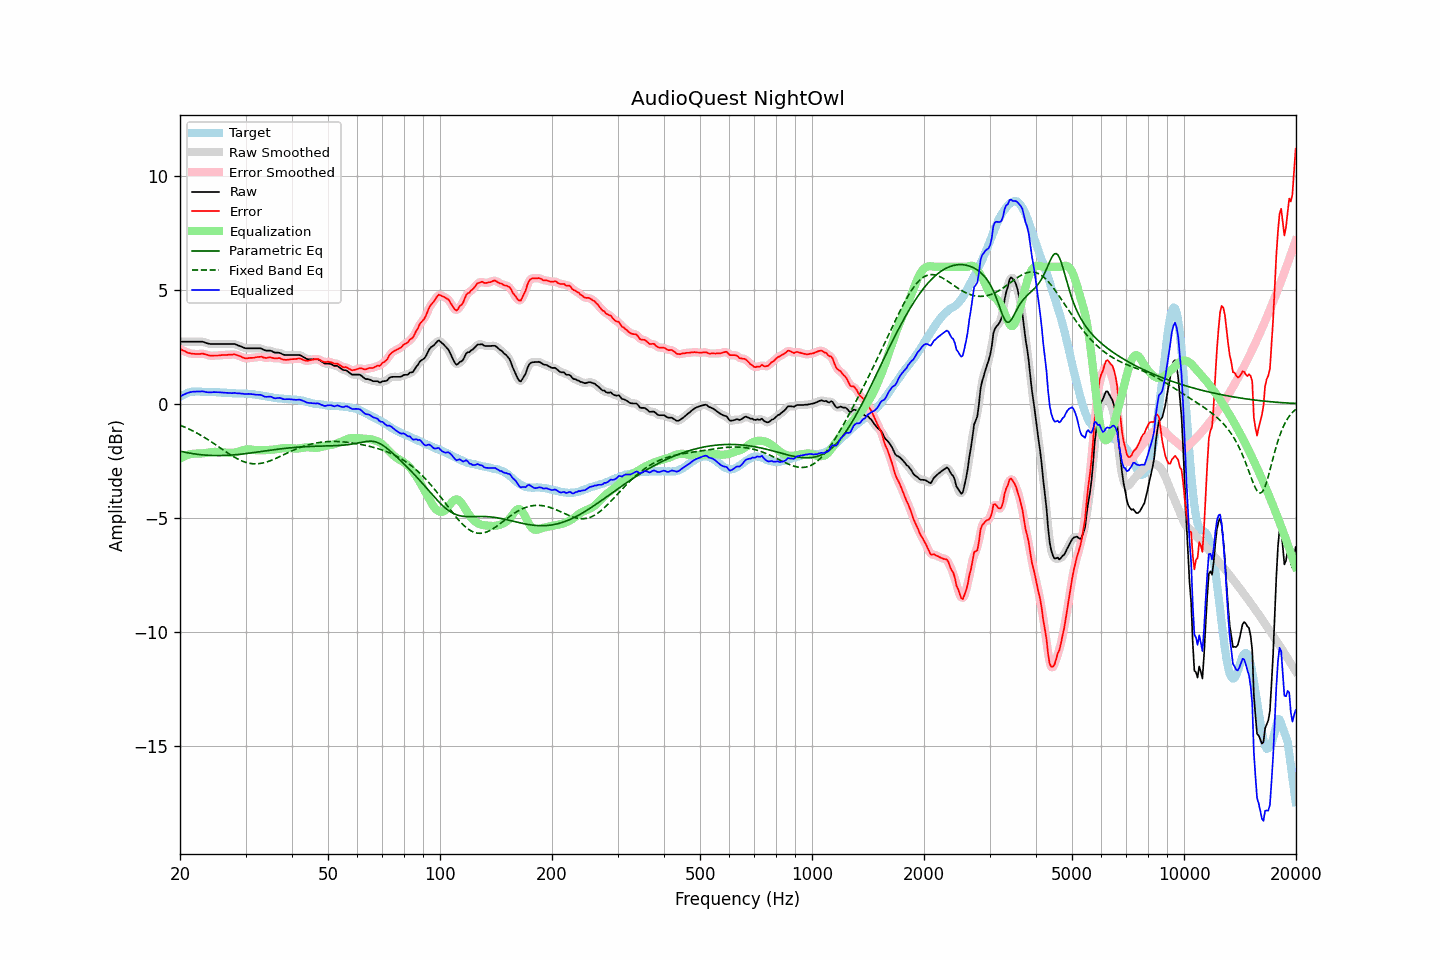

The table this chart was drawn from, first rows:
frequency, raw, error, smoothed, error_smoothed, equalization, parametric_eq, fixed_band_eq, equalized_raw, equalized_smoothed, target
20.00, 2.72, 2.41, 2.72, 2.41, -2.41, -2.08, -0.94, 0.31, 0.31, 0.31
20.20, 2.72, 2.37, 2.72, 2.37, -2.37, -2.09, -0.97, 0.35, 0.35, 0.35
20.40, 2.72, 2.33, 2.72, 2.33, -2.33, -2.11, -1.00, 0.39, 0.39, 0.39
20.61, 2.72, 2.31, 2.72, 2.30, -2.29, -2.12, -1.03, 0.42, 0.42, 0.41
20.81, 2.72, 2.27, 2.72, 2.27, -2.27, -2.14, -1.06, 0.45, 0.45, 0.45
21.02, 2.72, 2.23, 2.72, 2.24, -2.24, -2.15, -1.09, 0.48, 0.48, 0.49
21.23, 2.72, 2.22, 2.72, 2.21, -2.22, -2.16, -1.12, 0.50, 0.50, 0.50
21.44, 2.72, 2.20, 2.72, 2.20, -2.20, -2.18, -1.16, 0.52, 0.52, 0.52
21.66, 2.72, 2.19, 2.72, 2.19, -2.19, -2.19, -1.19, 0.53, 0.53, 0.53
21.87, 2.72, 2.19, 2.72, 2.18, -2.19, -2.20, -1.23, 0.53, 0.53, 0.53
22.09, 2.72, 2.18, 2.72, 2.18, -2.18, -2.21, -1.27, 0.53, 0.53, 0.54
22.31, 2.72, 2.18, 2.72, 2.18, -2.18, -2.22, -1.30, 0.53, 0.53, 0.54
22.54, 2.72, 2.18, 2.72, 2.18, -2.18, -2.23, -1.34, 0.53, 0.54, 0.54
22.76, 2.72, 2.19, 2.72, 2.19, -2.18, -2.23, -1.38, 0.54, 0.54, 0.53
22.99, 2.72, 2.20, 2.71, 2.19, -2.17, -2.24, -1.43, 0.54, 0.54, 0.52
23.22, 2.70, 2.18, 2.70, 2.18, -2.16, -2.25, -1.47, 0.53, 0.53, 0.52
23.45, 2.67, 2.16, 2.67, 2.16, -2.15, -2.25, -1.51, 0.51, 0.52, 0.51
23.69, 2.65, 2.14, 2.65, 2.14, -2.14, -2.26, -1.56, 0.51, 0.50, 0.51
23.92, 2.63, 2.12, 2.63, 2.12, -2.13, -2.26, -1.60, 0.50, 0.50, 0.51
24.16, 2.62, 2.10, 2.62, 2.11, -2.12, -2.27, -1.65, 0.50, 0.50, 0.52
24.40, 2.62, 2.10, 2.62, 2.10, -2.11, -2.27, -1.69, 0.51, 0.50, 0.52
24.65, 2.62, 2.11, 2.62, 2.11, -2.11, -2.27, -1.74, 0.51, 0.51, 0.51
24.89, 2.62, 2.11, 2.62, 2.11, -2.11, -2.27, -1.79, 0.51, 0.51, 0.51
25.14, 2.62, 2.11, 2.62, 2.11, -2.11, -2.27, -1.84, 0.51, 0.51, 0.51
25.39, 2.62, 2.11, 2.62, 2.12, -2.12, -2.27, -1.88, 0.50, 0.50, 0.50
25.65, 2.62, 2.12, 2.62, 2.12, -2.12, -2.27, -1.93, 0.50, 0.50, 0.49
25.91, 2.62, 2.13, 2.62, 2.13, -2.13, -2.27, -1.98, 0.49, 0.49, 0.48
26.16, 2.62, 2.14, 2.62, 2.13, -2.13, -2.27, -2.03, 0.49, 0.49, 0.48
26.43, 2.62, 2.14, 2.62, 2.14, -2.14, -2.27, -2.08, 0.48, 0.48, 0.48
26.69, 2.62, 2.14, 2.62, 2.14, -2.14, -2.26, -2.13, 0.47, 0.47, 0.48
26.96, 2.62, 2.15, 2.62, 2.14, -2.15, -2.26, -2.17, 0.47, 0.47, 0.47
27.23, 2.62, 2.15, 2.62, 2.15, -2.15, -2.25, -2.22, 0.46, 0.46, 0.47
27.50, 2.62, 2.15, 2.62, 2.15, -2.15, -2.25, -2.26, 0.46, 0.47, 0.47
27.77, 2.62, 2.16, 2.62, 2.16, -2.15, -2.24, -2.31, 0.47, 0.47, 0.46
28.05, 2.62, 2.16, 2.61, 2.15, -2.14, -2.24, -2.35, 0.48, 0.47, 0.46
28.33, 2.59, 2.14, 2.59, 2.14, -2.13, -2.23, -2.39, 0.46, 0.46, 0.45
28.62, 2.56, 2.11, 2.56, 2.12, -2.11, -2.22, -2.42, 0.45, 0.46, 0.45
28.90, 2.54, 2.09, 2.54, 2.09, -2.08, -2.22, -2.46, 0.45, 0.45, 0.45
29.19, 2.51, 2.06, 2.51, 2.06, -2.06, -2.21, -2.49, 0.45, 0.45, 0.44
29.48, 2.48, 2.02, 2.48, 2.03, -2.04, -2.20, -2.52, 0.44, 0.44, 0.45
29.78, 2.45, 2.01, 2.45, 2.00, -2.02, -2.19, -2.55, 0.43, 0.43, 0.44
30.08, 2.43, 1.98, 2.43, 1.99, -2.01, -2.18, -2.57, 0.42, 0.43, 0.45
30.38, 2.43, 2.00, 2.43, 1.99, -2.00, -2.18, -2.59, 0.43, 0.43, 0.43
30.68, 2.43, 2.00, 2.43, 2.00, -2.00, -2.17, -2.61, 0.43, 0.43, 0.43
30.99, 2.43, 2.01, 2.43, 2.01, -2.00, -2.16, -2.62, 0.43, 0.43, 0.42
31.30, 2.43, 2.01, 2.43, 2.01, -2.01, -2.15, -2.63, 0.42, 0.42, 0.42
31.61, 2.43, 2.01, 2.43, 2.02, -2.02, -2.14, -2.63, 0.41, 0.41, 0.42
31.93, 2.43, 2.03, 2.43, 2.03, -2.03, -2.13, -2.63, 0.40, 0.40, 0.40
32.24, 2.43, 2.04, 2.43, 2.04, -2.04, -2.12, -2.63, 0.39, 0.39, 0.38
32.57, 2.43, 2.05, 2.43, 2.05, -2.04, -2.11, -2.63, 0.39, 0.39, 0.38
32.89, 2.43, 2.06, 2.42, 2.05, -2.04, -2.10, -2.62, 0.39, 0.38, 0.37
33.22, 2.41, 2.06, 2.40, 2.05, -2.04, -2.09, -2.60, 0.37, 0.36, 0.35
33.55, 2.37, 2.02, 2.37, 2.03, -2.04, -2.08, -2.59, 0.33, 0.33, 0.35
33.89, 2.34, 2.01, 2.35, 2.01, -2.03, -2.07, -2.57, 0.31, 0.31, 0.33
34.23, 2.33, 2.00, 2.33, 2.01, -2.03, -2.06, -2.55, 0.30, 0.30, 0.32
34.57, 2.33, 2.03, 2.33, 2.02, -2.02, -2.05, -2.53, 0.31, 0.31, 0.30
34.92, 2.33, 2.04, 2.32, 2.03, -2.01, -2.04, -2.50, 0.31, 0.31, 0.29
35.27, 2.31, 2.02, 2.30, 2.02, -2.01, -2.03, -2.47, 0.30, 0.29, 0.29
35.62, 2.27, 2.00, 2.27, 2.00, -2.01, -2.02, -2.44, 0.26, 0.26, 0.27
35.97, 2.24, 1.98, 2.25, 1.99, -2.00, -2.01, -2.41, 0.24, 0.25, 0.25
... 635 more rows
